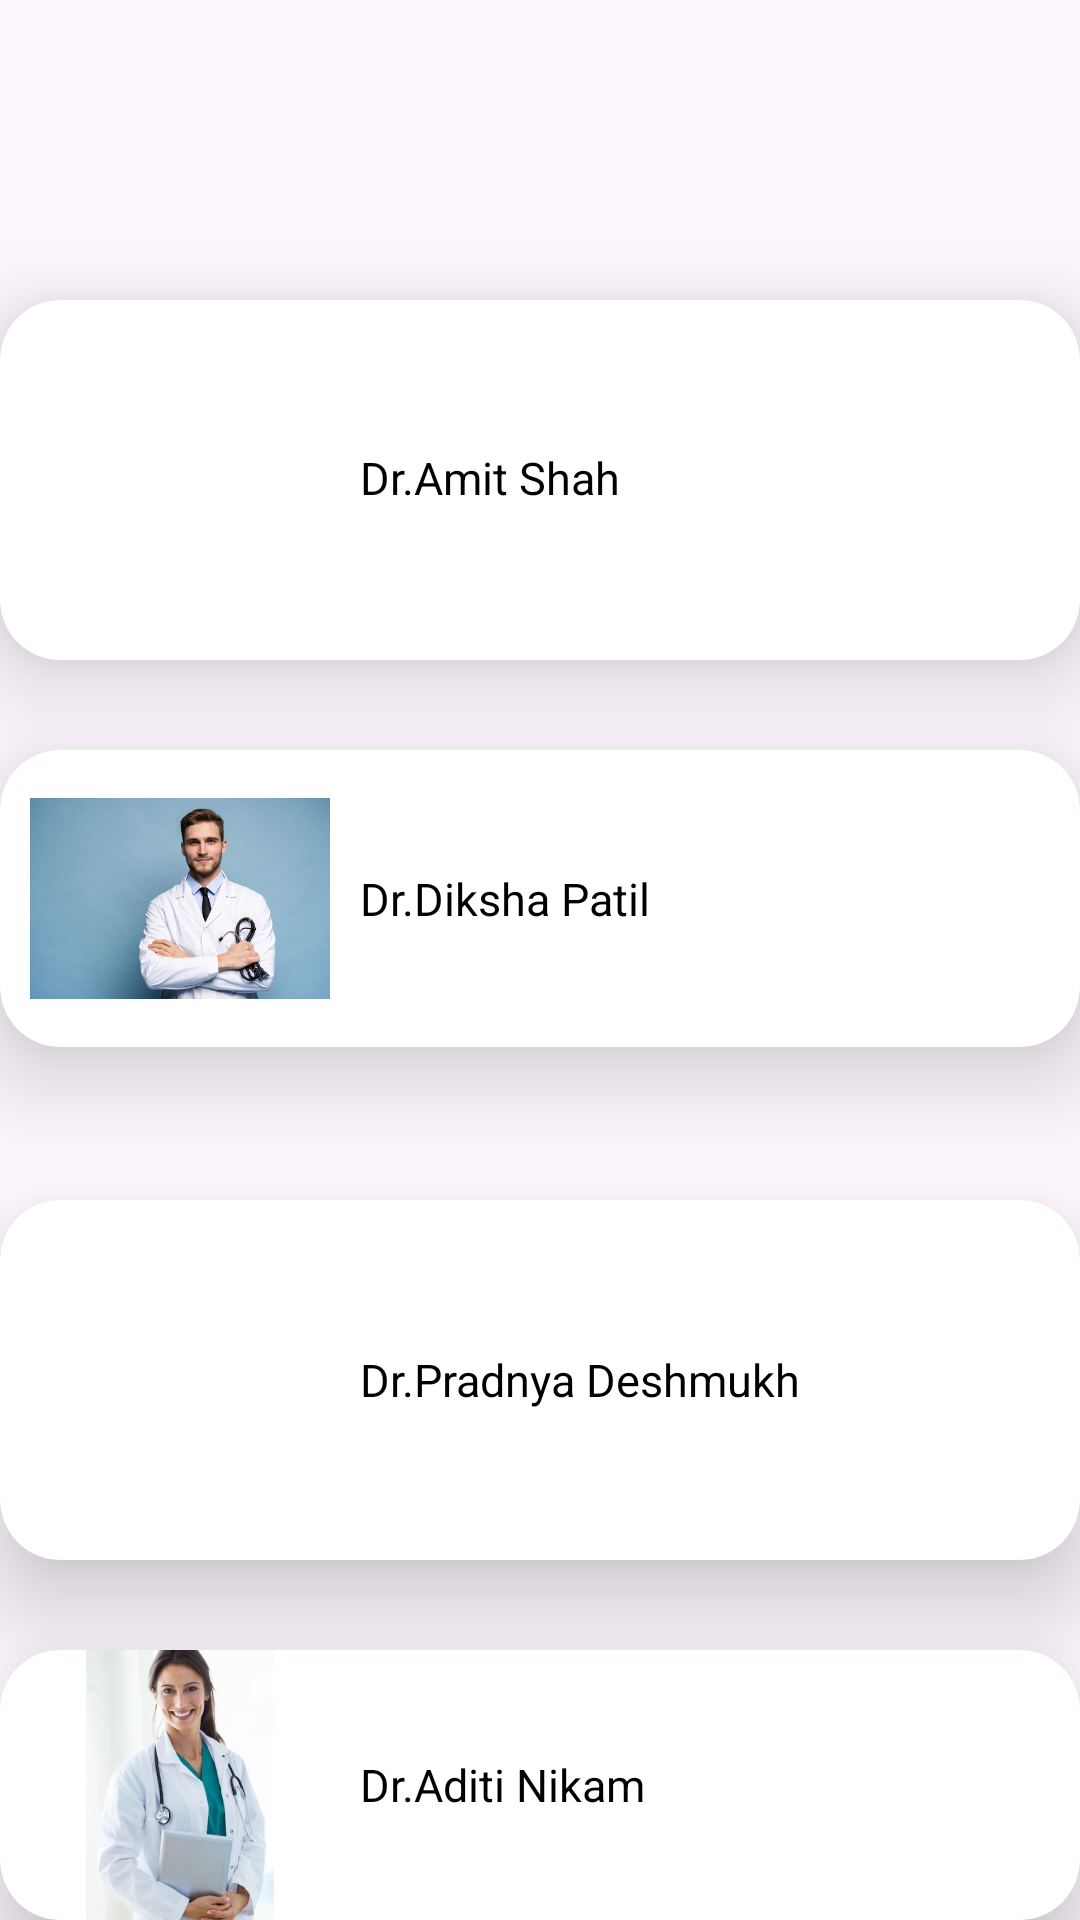

Write the Android layout XML for this screen, with the resource values it uses.
<!-- AndroidManifest.xml: application theme Theme.PCOSDetectionApp -->
<!-- res/layout/activity_tips.xml -->
<?xml version="1.0" encoding="utf-8"?>
<RelativeLayout xmlns:android="http://schemas.android.com/apk/res/android"
    xmlns:app="http://schemas.android.com/apk/res-auto"
    xmlns:tools="http://schemas.android.com/tools"
    android:layout_width="match_parent"
    android:layout_height="match_parent"
    tools:context=".tips">


    <androidx.cardview.widget.CardView

        android:layout_marginTop="100dp"
        android:layout_width="match_parent"
        android:layout_height="wrap_content"
        app:cardCornerRadius="20dp"
        app:cardElevation="20dp"
        >

        <LinearLayout

            android:layout_width="match_parent"
            android:layout_height="wrap_content"
            android:orientation="horizontal"
            >

            <ImageView
                android:id="@+id/squart"
                android:layout_width="100dp"
                android:layout_height="100dp"
                android:layout_gravity="center"
                android:layout_margin="10dp"
                android:src="@drawable/d"/>

            <TextView

                android:layout_width="126dp"
                android:layout_height="22dp"
                android:layout_gravity="center"
                android:text="Dr.Amit Shah"
                android:textColor="@color/black"
                android:textSize="15dp" />


        </LinearLayout>

    </androidx.cardview.widget.CardView>


    <androidx.cardview.widget.CardView

        android:layout_marginTop="250dp"
        android:layout_width="match_parent"
        android:layout_height="wrap_content"
        app:cardCornerRadius="20dp"
        app:cardElevation="20dp"
        >

        <LinearLayout

            android:layout_width="match_parent"
            android:layout_height="wrap_content"
            android:orientation="horizontal"
            >

            <ImageView
                android:id="@+id/doctor"
                android:layout_width="100dp"
                android:layout_height="79dp"
                android:layout_gravity="center"
                android:layout_margin="10dp"
                android:src="@drawable/dr"
                tools:ignore="InvalidId" />

            <TextView

                android:layout_width="wrap_content"
                android:layout_height="wrap_content"
                android:layout_gravity="center"
                android:textSize="15dp"
                android:textColor="@color/black"
                android:text="Dr.Diksha Patil "/>

        </LinearLayout>

    </androidx.cardview.widget.CardView>



    <androidx.cardview.widget.CardView

        android:layout_marginTop="400dp"
        android:layout_width="match_parent"
        android:layout_height="wrap_content"
        app:cardCornerRadius="20dp"
        app:cardElevation="20dp"
        >

        <LinearLayout

            android:layout_width="match_parent"
            android:layout_height="wrap_content"
            android:orientation="horizontal"
            >

            <ImageView
                android:id="@+id/doctorthree"
                android:layout_width="100dp"
                android:layout_height="100dp"
                android:layout_gravity="center"
                android:layout_margin="10dp"
                android:src="@drawable/drr"/>
            <TextView

                android:layout_width="wrap_content"
                android:layout_height="wrap_content"
                android:layout_gravity="center"

                android:textSize="15dp"

                android:textColor="@color/black"
                android:text="Dr.Pradnya Deshmukh"/>

        </LinearLayout>

    </androidx.cardview.widget.CardView>




    <androidx.cardview.widget.CardView

        android:layout_marginTop="550dp"
        android:layout_width="match_parent"
        android:layout_height="wrap_content"
        app:cardCornerRadius="20dp"
        app:cardElevation="20dp"
        >

        <LinearLayout

            android:layout_width="match_parent"
            android:layout_height="wrap_content"
            android:orientation="horizontal"
            >

            <ImageView
                android:id="@+id/doctorfour"
                android:layout_width="100dp"
                android:layout_height="100dp"
                android:layout_gravity="center"
                android:layout_margin="10dp"
                android:src="@drawable/drrr"/>
            <TextView

                android:layout_width="wrap_content"
                android:layout_height="wrap_content"
                android:layout_gravity="center"
                android:textSize="15dp"
                android:textColor="@color/black"
                android:text="Dr.Aditi Nikam"/>

        </LinearLayout>

    </androidx.cardview.widget.CardView>

</RelativeLayout>
<!-- resources referenced by this layout -->
<resources>
  <color name="black">#FF000000</color>
  <!-- drawable dr: jpg bitmap (drawable, 27467 bytes) -->
  <!-- drawable drrr: jpg bitmap (drawable, 30541 bytes) -->
  <style name="Theme.PCOSDetectionApp" parent="Base.Theme.PCOSDetectionApp" />
  <style name="Base.Theme.PCOSDetectionApp" parent="Theme.Material3.DayNight.NoActionBar">
          
          
      </style>
</resources>
